Image classification data set "data" (angelabk49/osteoporosis-detection on GitHub). Class labels (3): normal, osteopenia, osteoporosis.

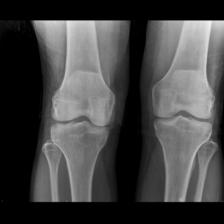
Label: osteopenia

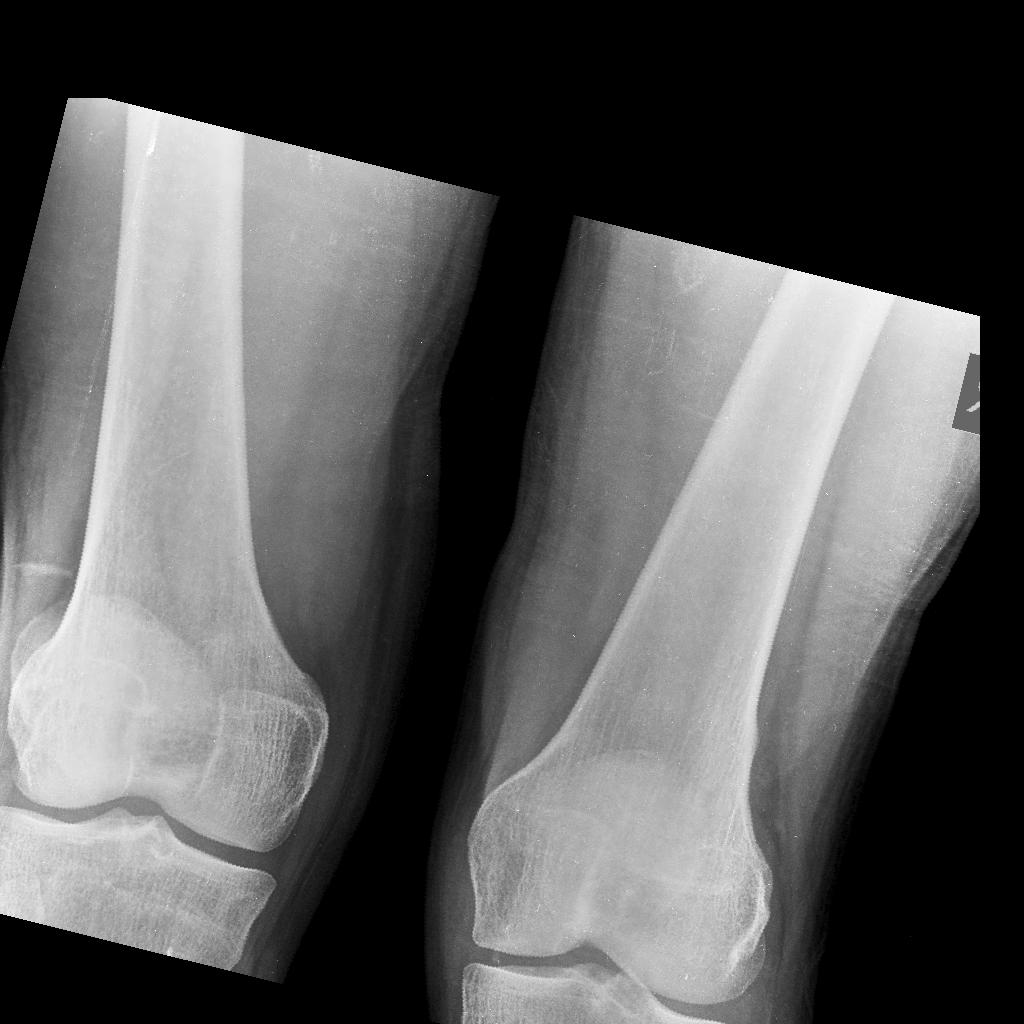
Label: normal

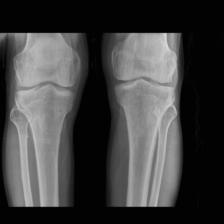
Label: osteopenia

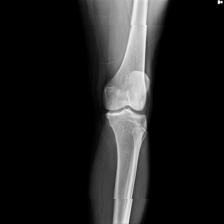
Label: osteoporosis

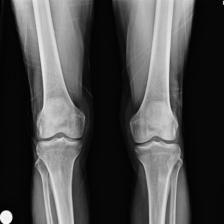
Label: osteoporosis

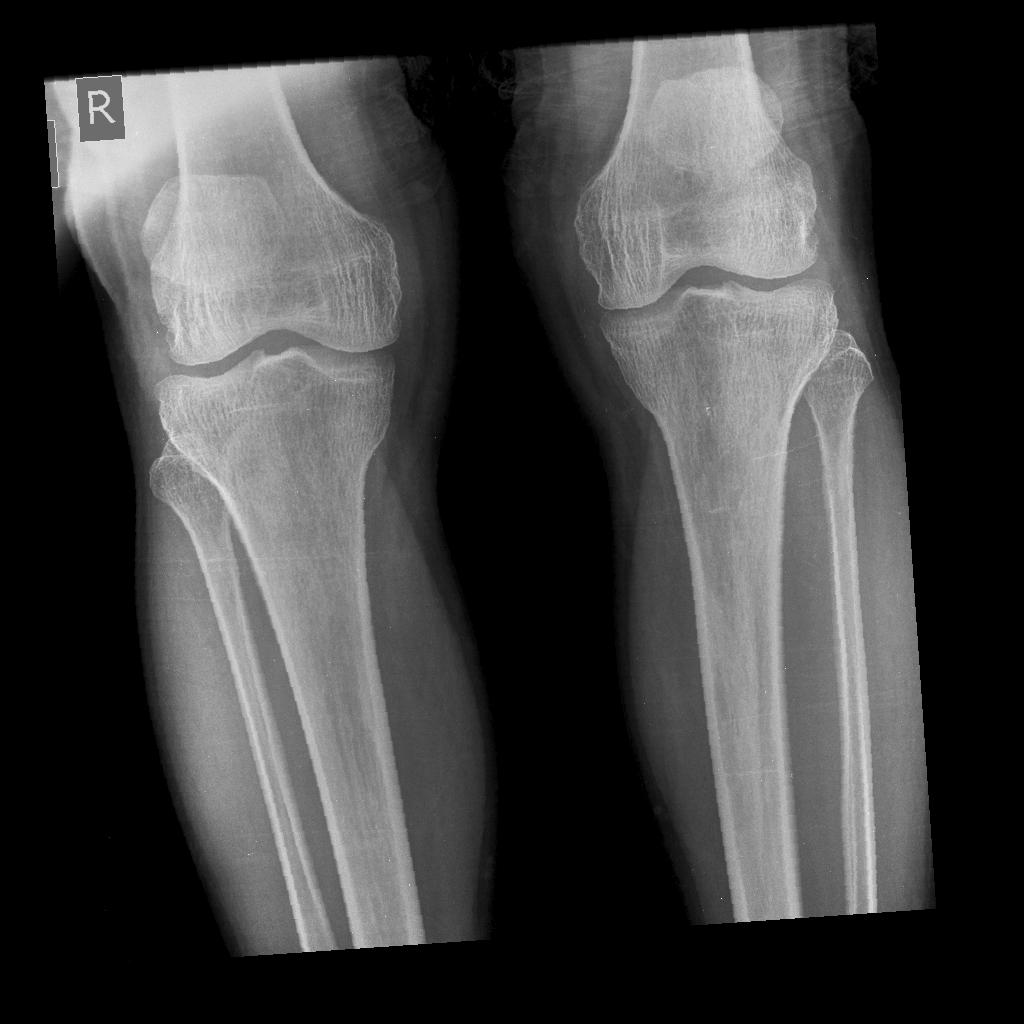
Label: normal
